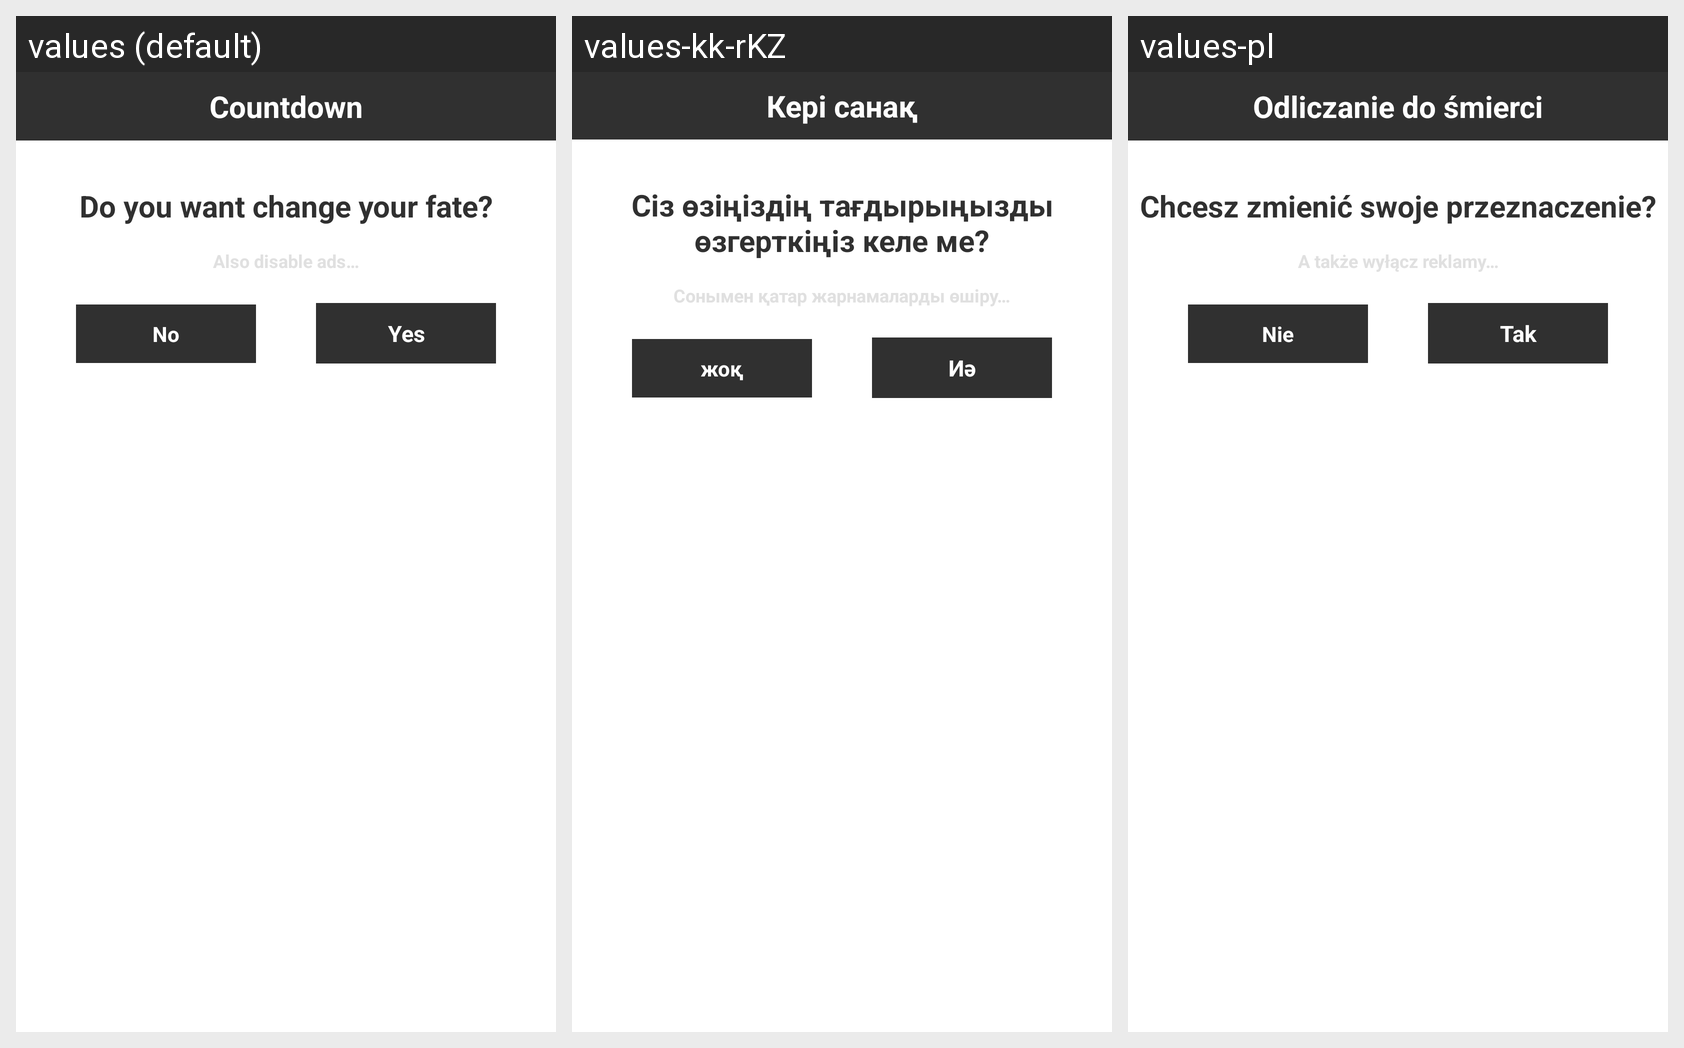

Locale-by-locale string values for the Android screen shown in this grid:
Android screen res/layout/change_your_fate.xml rendered under 3 locales, left to right: values (default), values-kk-rKZ, values-pl. Device: Nexus 5 (rendered at 1080×1920; each locale shown at half size, 540×960, under a caption strip naming it); theme android:Theme.Translucent.NoTitleBar.
Other locales in the repository, not shown: values-be-rBY, values-ru, values-uk-rUA.
Strings drawn on this screen, with the default value and each locale's value (text and hints the layout hard-codes, and strings that could not be matched under every locale, appear in the picture but are not listed):

app_name
  values: Countdown
  values-kk-rKZ: Кері санақ
  values-pl: Odliczanie do śmierci

do_you_want_change_your_fate
  values: Do you want change your fate?
  values-kk-rKZ: Сіз өзіңіздің тағдырыңызды өзгерткіңіз келе ме?
  values-pl: Chcesz zmienić swoje przeznaczenie?

key_no
  values: No
  values-kk-rKZ: жоқ
  values-pl: Nie

key_yes
  values: Yes
  values-kk-rKZ: Иә
  values-pl: Tak
